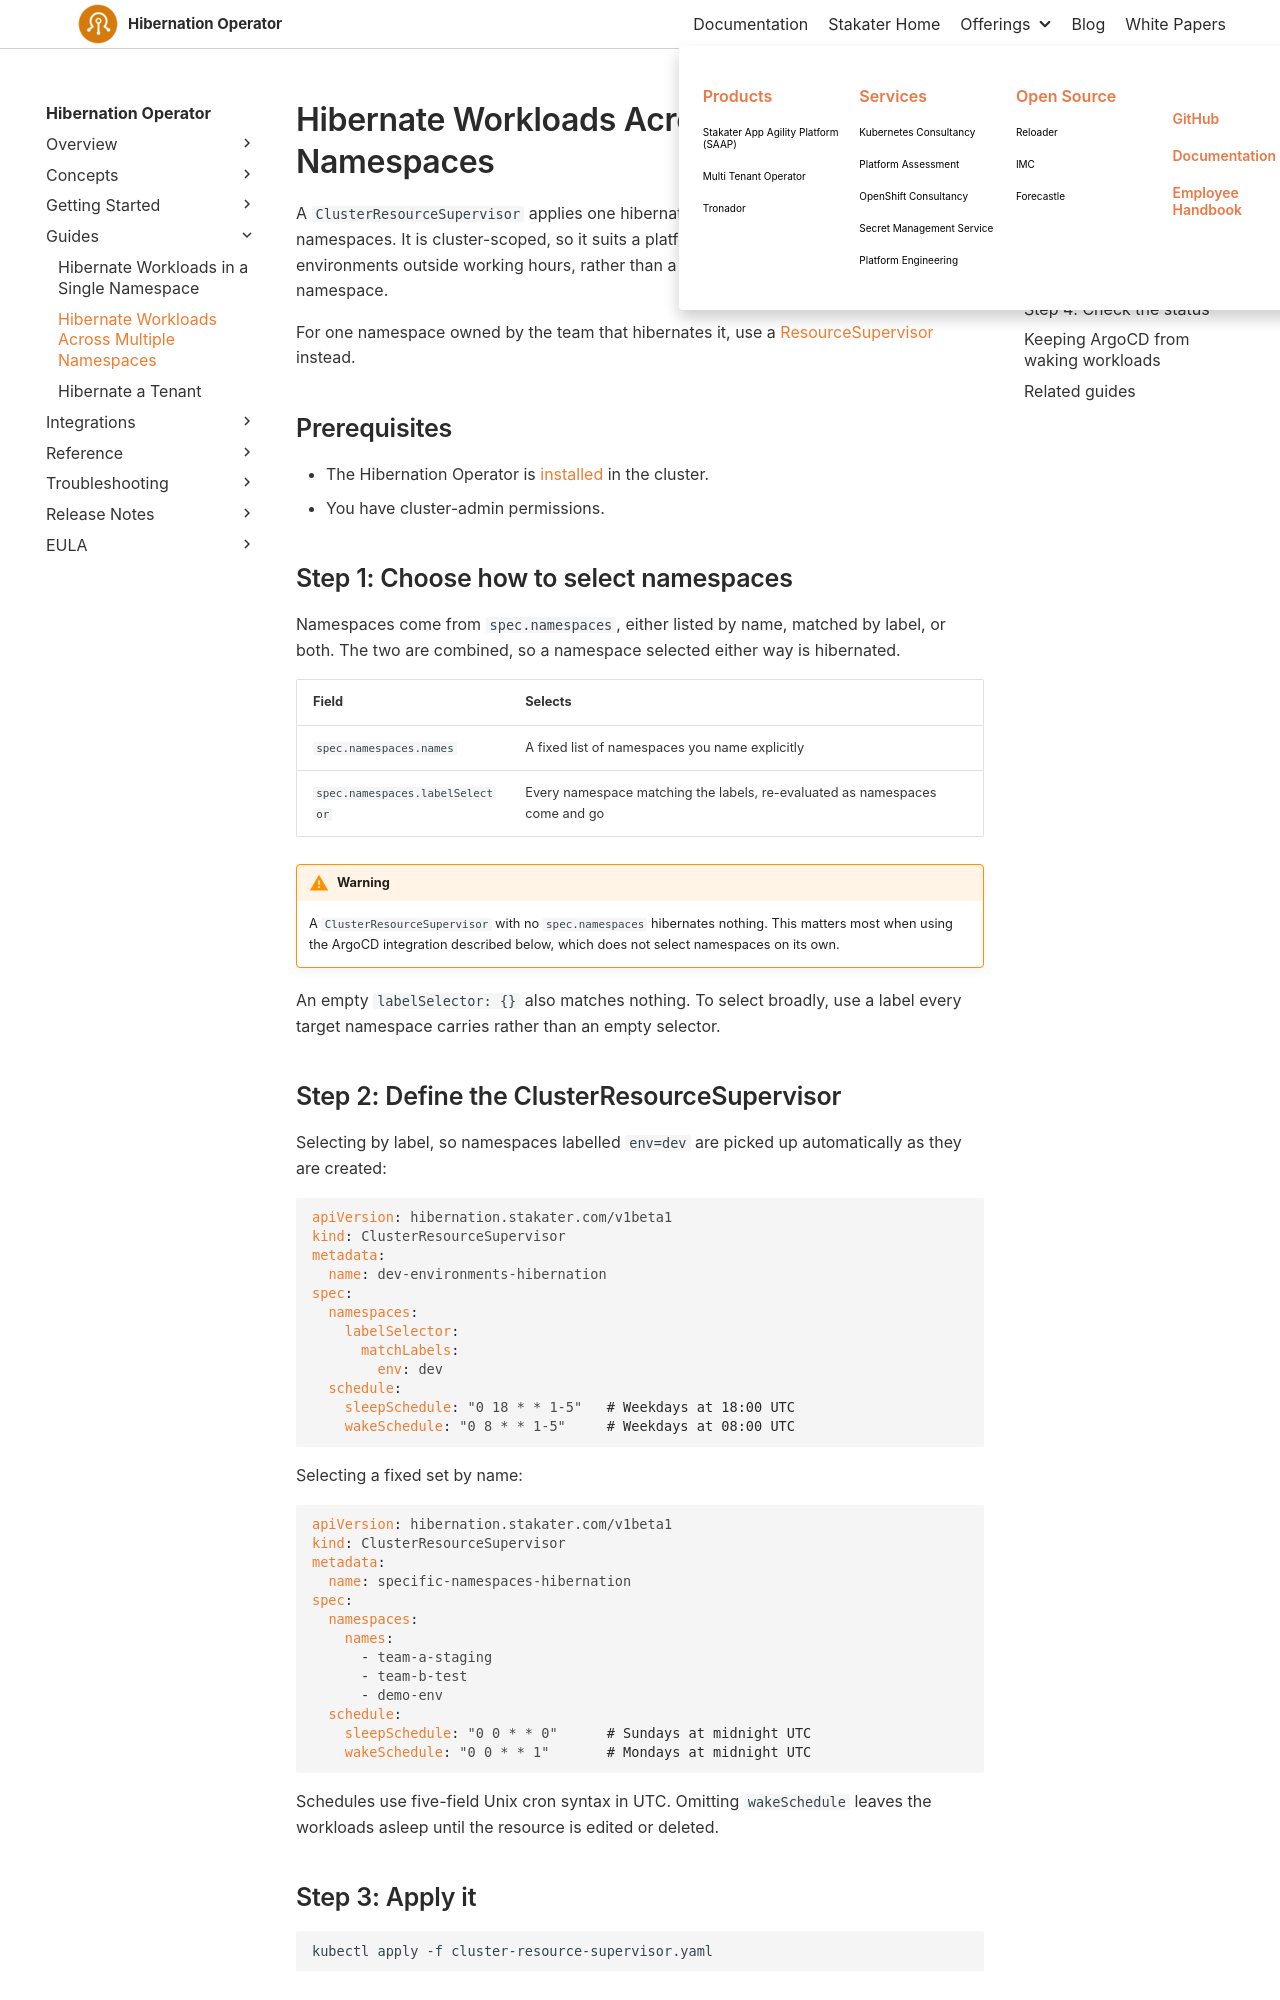

repository: stakater/hibernation-operator-docs · page: 0.1/guides/create-cluster-resource-supervisor.html · generator: mkdocs

# Hibernate Workloads Across Multiple Namespaces

A `ClusterResourceSupervisor` applies one hibernation schedule to a group of namespaces. It is cluster-scoped, so it suits a platform team parking development or test environments outside working hours, rather than a single team managing its own namespace.

For one namespace owned by the team that hibernates it, use a [ResourceSupervisor](create-resource-supervisor.md) instead.

## Prerequisites

- The Hibernation Operator is [installed](../getting-started/installation/kubernetes.md) in the cluster.
- You have cluster-admin permissions.

## Step 1: Choose how to select namespaces

Namespaces come from `spec.namespaces`, either listed by name, matched by label, or both. The two are combined, so a namespace selected either way is hibernated.

| Field | Selects |
| --- | --- |
| `spec.namespaces.names` | A fixed list of namespaces you name explicitly |
| `spec.namespaces.labelSelector` | Every namespace matching the labels, re-evaluated as namespaces come and go |

!!! warning
    A `ClusterResourceSupervisor` with no `spec.namespaces` hibernates nothing. This matters most when using the ArgoCD integration described below, which does not select namespaces on its own.

An empty `labelSelector: {}` also matches nothing. To select broadly, use a label every target namespace carries rather than an empty selector.

## Step 2: Define the ClusterResourceSupervisor

Selecting by label, so namespaces labelled `env=dev` are picked up automatically as they are created:

```yaml
apiVersion: hibernation.stakater.com/v1beta1
kind: ClusterResourceSupervisor
metadata:
  name: dev-environments-hibernation
spec:
  namespaces:
    labelSelector:
      matchLabels:
        env: dev
  schedule:
    sleepSchedule: "0 18 * * 1-5"   # Weekdays at 18:00 UTC
    wakeSchedule: "0 8 * * 1-5"     # Weekdays at 08:00 UTC
```

Selecting a fixed set by name:

```yaml
apiVersion: hibernation.stakater.com/v1beta1
kind: ClusterResourceSupervisor
metadata:
  name: specific-namespaces-hibernation
spec:
  namespaces:
    names:
      - team-a-staging
      - team-b-test
      - demo-env
  schedule:
    sleepSchedule: "0 0 * * 0"      # Sundays at midnight UTC
    wakeSchedule: "0 0 * * 1"       # Mondays at midnight UTC
```

Schedules use five-field Unix cron syntax in UTC. Omitting `wakeSchedule` leaves the workloads asleep until the resource is edited or deleted.

## Step 3: Apply it

```sh
kubectl apply -f cluster-resource-supervisor.yaml
```
